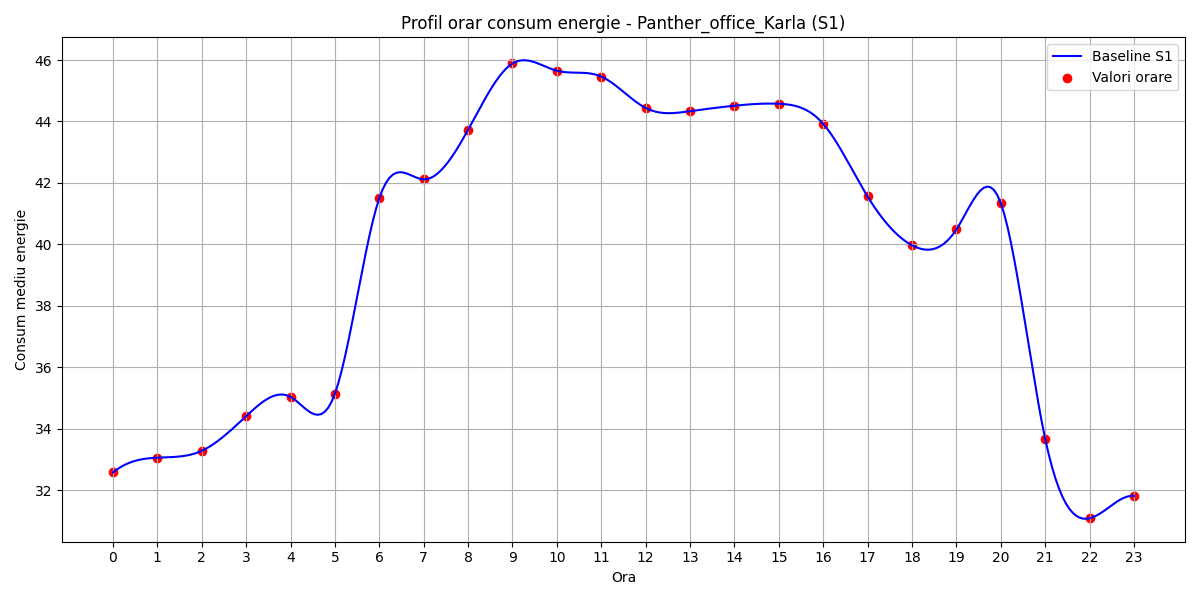

Data behind this chart, as committed beside it:
hour, B(t)
0, 32.57
1, 33.05
2, 33.28
3, 34.4
4, 35.03
5, 35.14
6, 41.5
7, 42.11
8, 43.73
9, 45.89
10, 45.65
11, 45.46
12, 44.44
13, 44.33
14, 44.51
15, 44.58
16, 43.92
17, 41.56
18, 39.97
19, 40.48
20, 41.34
21, 33.67
22, 31.08
23, 31.81
